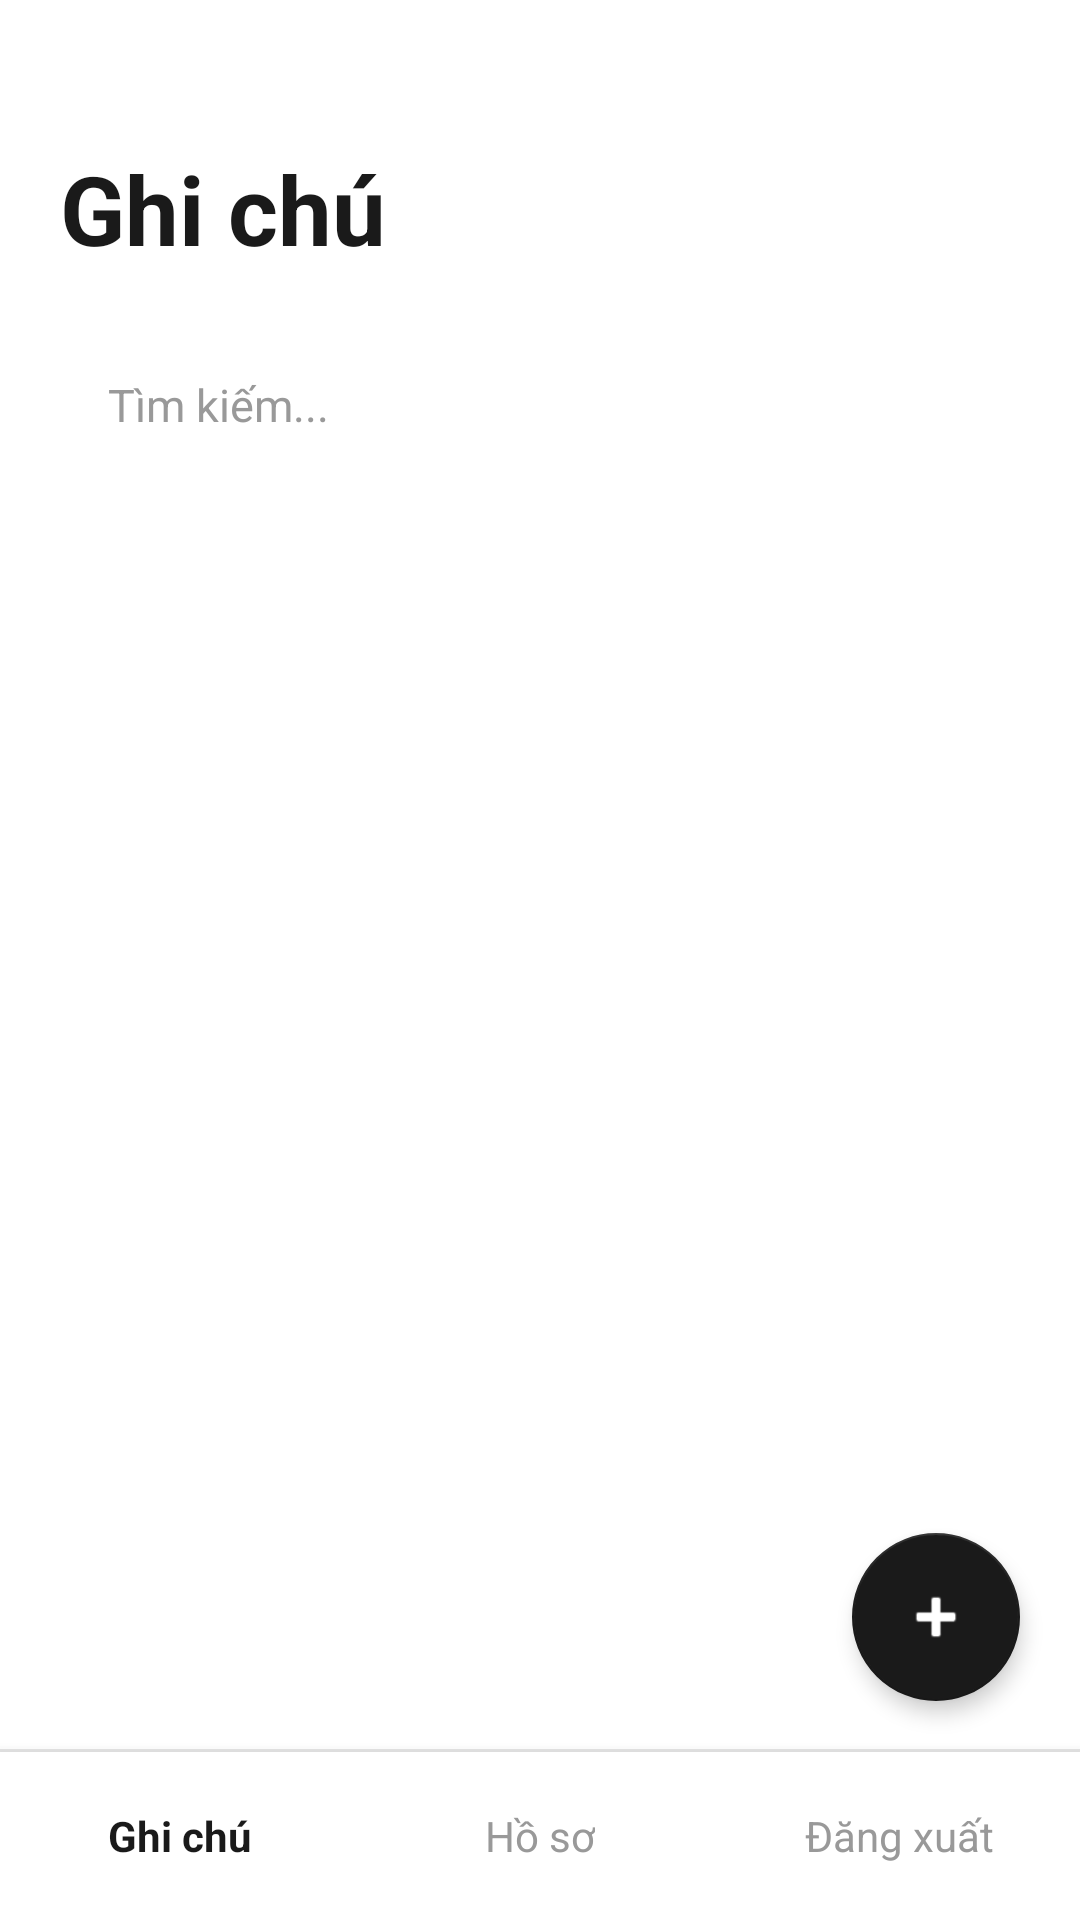

Reconstruct the res/layout file that produces this screen, plus the resources it refers to.
<!-- AndroidManifest.xml: application theme Theme.MyNoteApp -->
<!-- res/layout/activity_main.xml -->
<?xml version="1.0" encoding="utf-8"?>

<RelativeLayout xmlns:android="http://schemas.android.com/apk/res/android"
    xmlns:app="http://schemas.android.com/apk/res-auto"
    android:layout_width="match_parent"
    android:layout_height="match_parent"
    android:background="@color/white">

    
    <LinearLayout
        android:id="@+id/bottomBar"
        android:layout_width="match_parent"
        android:layout_height="56dp"
        android:layout_alignParentBottom="true"
        android:orientation="horizontal"
        android:background="@color/white"
        android:elevation="8dp">

        <LinearLayout
            android:id="@+id/navHome"
            android:layout_width="0dp"
            android:layout_height="match_parent"
            android:layout_weight="1"
            android:gravity="center"
            android:background="?attr/selectableItemBackground">

            <TextView
                android:layout_width="wrap_content"
                android:layout_height="wrap_content"
                android:text="Ghi chú"
                android:textColor="@color/text_primary"
                android:textSize="14sp"
                android:textStyle="bold" />

        </LinearLayout>

        <LinearLayout
            android:id="@+id/navProfile"
            android:layout_width="0dp"
            android:layout_height="match_parent"
            android:layout_weight="1"
            android:gravity="center"
            android:background="?attr/selectableItemBackground">

            <TextView
                android:id="@+id/btnProfile"
                android:layout_width="wrap_content"
                android:layout_height="wrap_content"
                android:text="Hồ sơ"
                android:textColor="@color/text_tertiary"
                android:textSize="14sp" />

        </LinearLayout>

        <LinearLayout
            android:id="@+id/btnLogout"
            android:layout_width="0dp"
            android:layout_height="match_parent"
            android:layout_weight="1"
            android:gravity="center"
            android:background="?attr/selectableItemBackground">

            <TextView
                android:layout_width="wrap_content"
                android:layout_height="wrap_content"
                android:text="Đăng xuất"
                android:textColor="@color/text_tertiary"
                android:textSize="14sp" />

        </LinearLayout>

    </LinearLayout>

    
    <View
        android:id="@+id/divider"
        android:layout_width="match_parent"
        android:layout_height="1dp"
        android:layout_above="@id/bottomBar"
        android:background="@color/border_light" />

    
    <LinearLayout
        android:layout_width="match_parent"
        android:layout_height="match_parent"
        android:layout_above="@id/divider"
        android:orientation="vertical">

        
        <LinearLayout
            android:layout_width="match_parent"
            android:layout_height="wrap_content"
            android:orientation="vertical"
            android:paddingHorizontal="20dp"
            android:paddingTop="48dp"
            android:paddingBottom="24dp">

            <TextView
                android:id="@+id/tvUserName"
                android:layout_width="wrap_content"
                android:layout_height="wrap_content"
                android:text="Ghi chú"
                android:textColor="@color/text_primary"
                android:textSize="32sp"
                android:textStyle="bold" />

            
            <LinearLayout
                android:layout_width="match_parent"
                android:layout_height="48dp"
                android:layout_marginTop="20dp"
                android:background="@drawable/bg_input_field"
                android:gravity="center_vertical"
                android:paddingHorizontal="16dp">

                <EditText
                    android:id="@+id/etSearch"
                    android:layout_width="match_parent"
                    android:layout_height="match_parent"
                    android:background="@android:color/transparent"
                    android:hint="Tìm kiếm..."
                    android:textColorHint="@color/text_tertiary"
                    android:textColor="@color/text_primary"
                    android:textSize="15sp"
                    android:inputType="text"
                    android:imeOptions="actionSearch" />

            </LinearLayout>

        </LinearLayout>

        
        <FrameLayout
            android:layout_width="match_parent"
            android:layout_height="match_parent">

            <androidx.recyclerview.widget.RecyclerView
                android:id="@+id/rvNotes"
                android:layout_width="match_parent"
                android:layout_height="match_parent"
                android:clipToPadding="false"
                android:paddingHorizontal="20dp"
                android:paddingBottom="16dp" />

            <LinearLayout
                android:id="@+id/layoutEmptyState"
                android:layout_width="match_parent"
                android:layout_height="match_parent"
                android:orientation="vertical"
                android:gravity="center"
                android:padding="32dp"
                android:visibility="gone">

                <TextView
                    android:id="@+id/tvEmptyState"
                    android:layout_width="wrap_content"
                    android:layout_height="wrap_content"
                    android:text="Chưa có ghi chú"
                    android:textColor="@color/text_secondary"
                    android:textSize="18sp" />

                <TextView
                    android:layout_width="wrap_content"
                    android:layout_height="wrap_content"
                    android:layout_marginTop="8dp"
                    android:text="Bấm + để tạo ghi chú mới"
                    android:textColor="@color/text_tertiary"
                    android:textSize="14sp" />

            </LinearLayout>

        </FrameLayout>

    </LinearLayout>

    
    <com.google.android.material.floatingactionbutton.FloatingActionButton
        android:id="@+id/fabAddNote"
        android:layout_width="wrap_content"
        android:layout_height="wrap_content"
        android:layout_alignParentEnd="true"
        android:layout_above="@id/divider"
        android:layout_marginEnd="20dp"
        android:layout_marginBottom="16dp"
        android:contentDescription="Thêm"
        android:src="@android:drawable/ic_input_add"
        app:backgroundTint="@color/primary_color"
        app:tint="@color/white"
        app:elevation="4dp" />

</RelativeLayout>
<!-- resources referenced by this layout -->
<resources>
  <color name="border_light">#E5E5E5</color>
  <color name="primary_color">#1A1A1A</color>
  <color name="text_primary">#1A1A1A</color>
  <color name="text_secondary">#666666</color>
  <color name="text_tertiary">#999999</color>
  <color name="white">#FFFFFF</color>
  <style name="Theme.MyNoteApp" parent="Theme.MaterialComponents.Light.NoActionBar">
          <item name="colorPrimary">@color/primary_color</item>
          <item name="colorPrimaryDark">@color/primary_dark</item>
          <item name="colorAccent">@color/accent_color</item>
          <item name="android:textColorPrimary">@color/text_primary</item>
          <item name="android:textColorSecondary">@color/text_secondary</item>
          <item name="android:windowBackground">@color/background_light</item>
          <item name="android:statusBarColor">@color/primary_color</item>
      </style>
  <color name="primary_dark">#000000</color>
  <color name="accent_color">#1A1A1A</color>
  <color name="background_light">#FAFAFA</color>
</resources>
